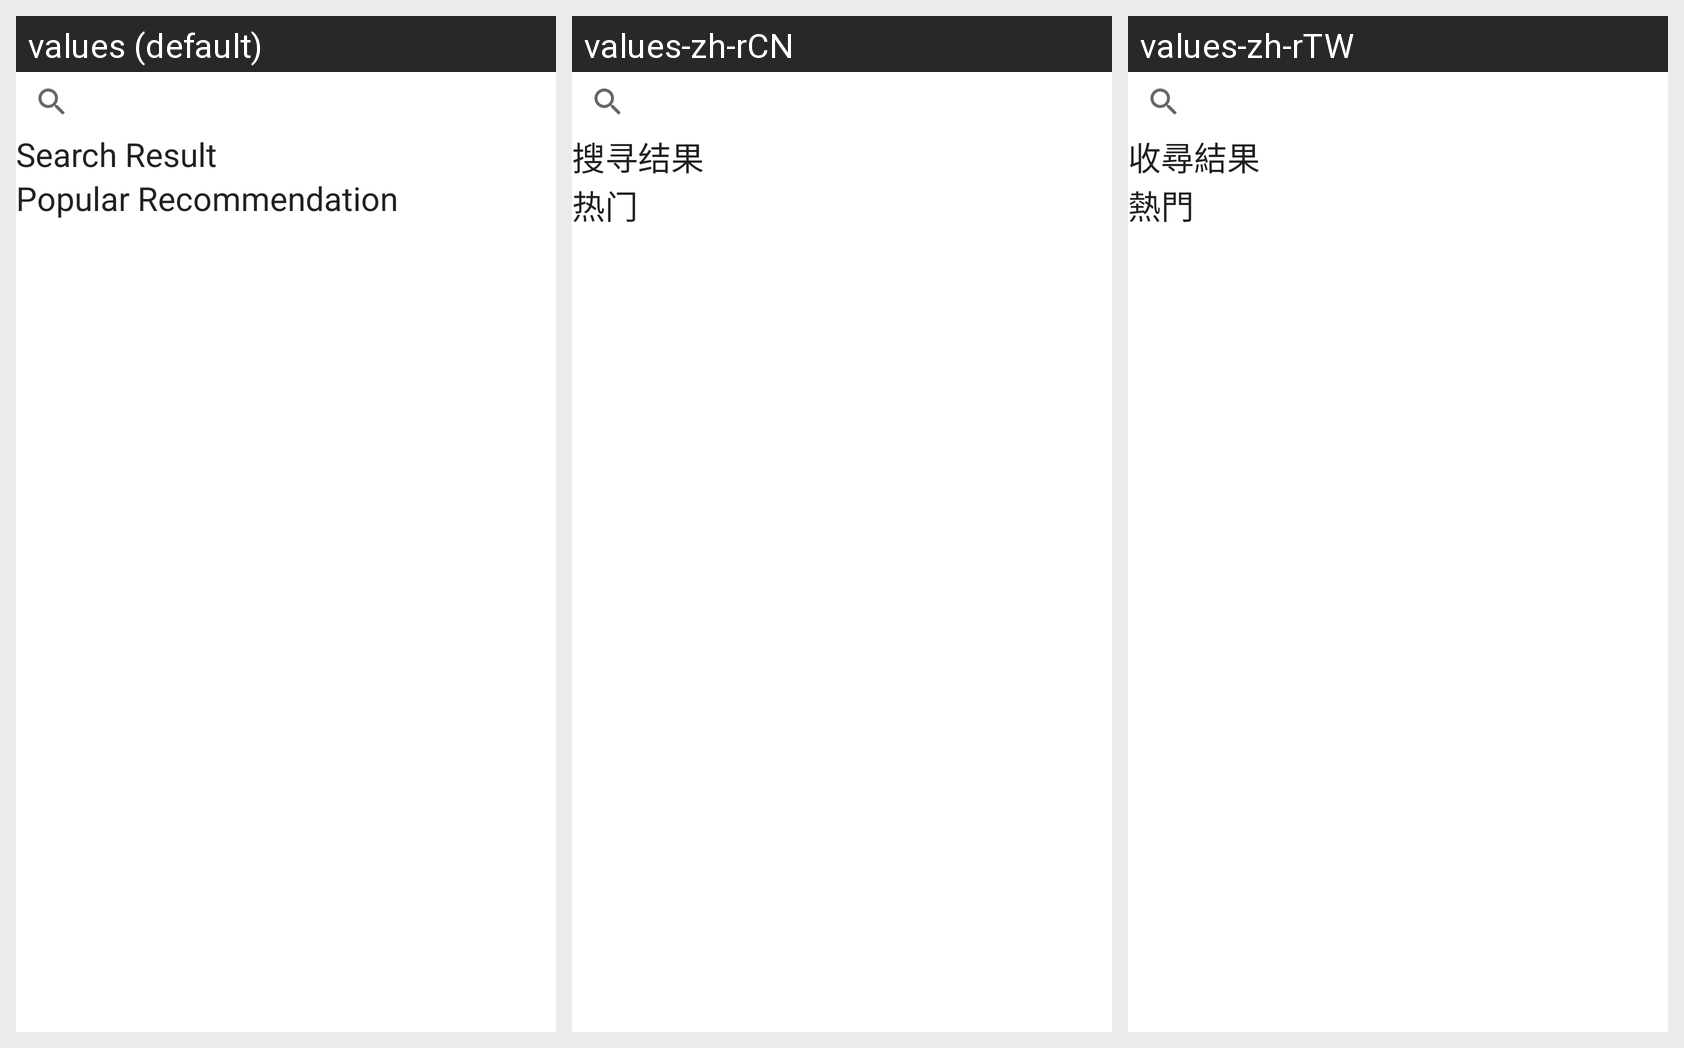

Locale-by-locale string values for the Android screen shown in this grid:
Android screen res/layout/fragment_search.xml rendered under 3 locales, left to right: values (default), values-zh-rCN, values-zh-rTW. Device: Nexus 5 (rendered at 1080×1920; each locale shown at half size, 540×960, under a caption strip naming it); theme Theme.ProjectChat.
Strings drawn on this screen, with the default value and each locale's value (text and hints the layout hard-codes, and strings that could not be matched under every locale, appear in the picture but are not listed):

search_result
  values: Search Result
  values-zh-rCN: 搜寻结果
  values-zh-rTW: 收尋結果

popular_recommendation
  values: Popular Recommendation
  values-zh-rCN: 热门
  values-zh-rTW: 熱門
